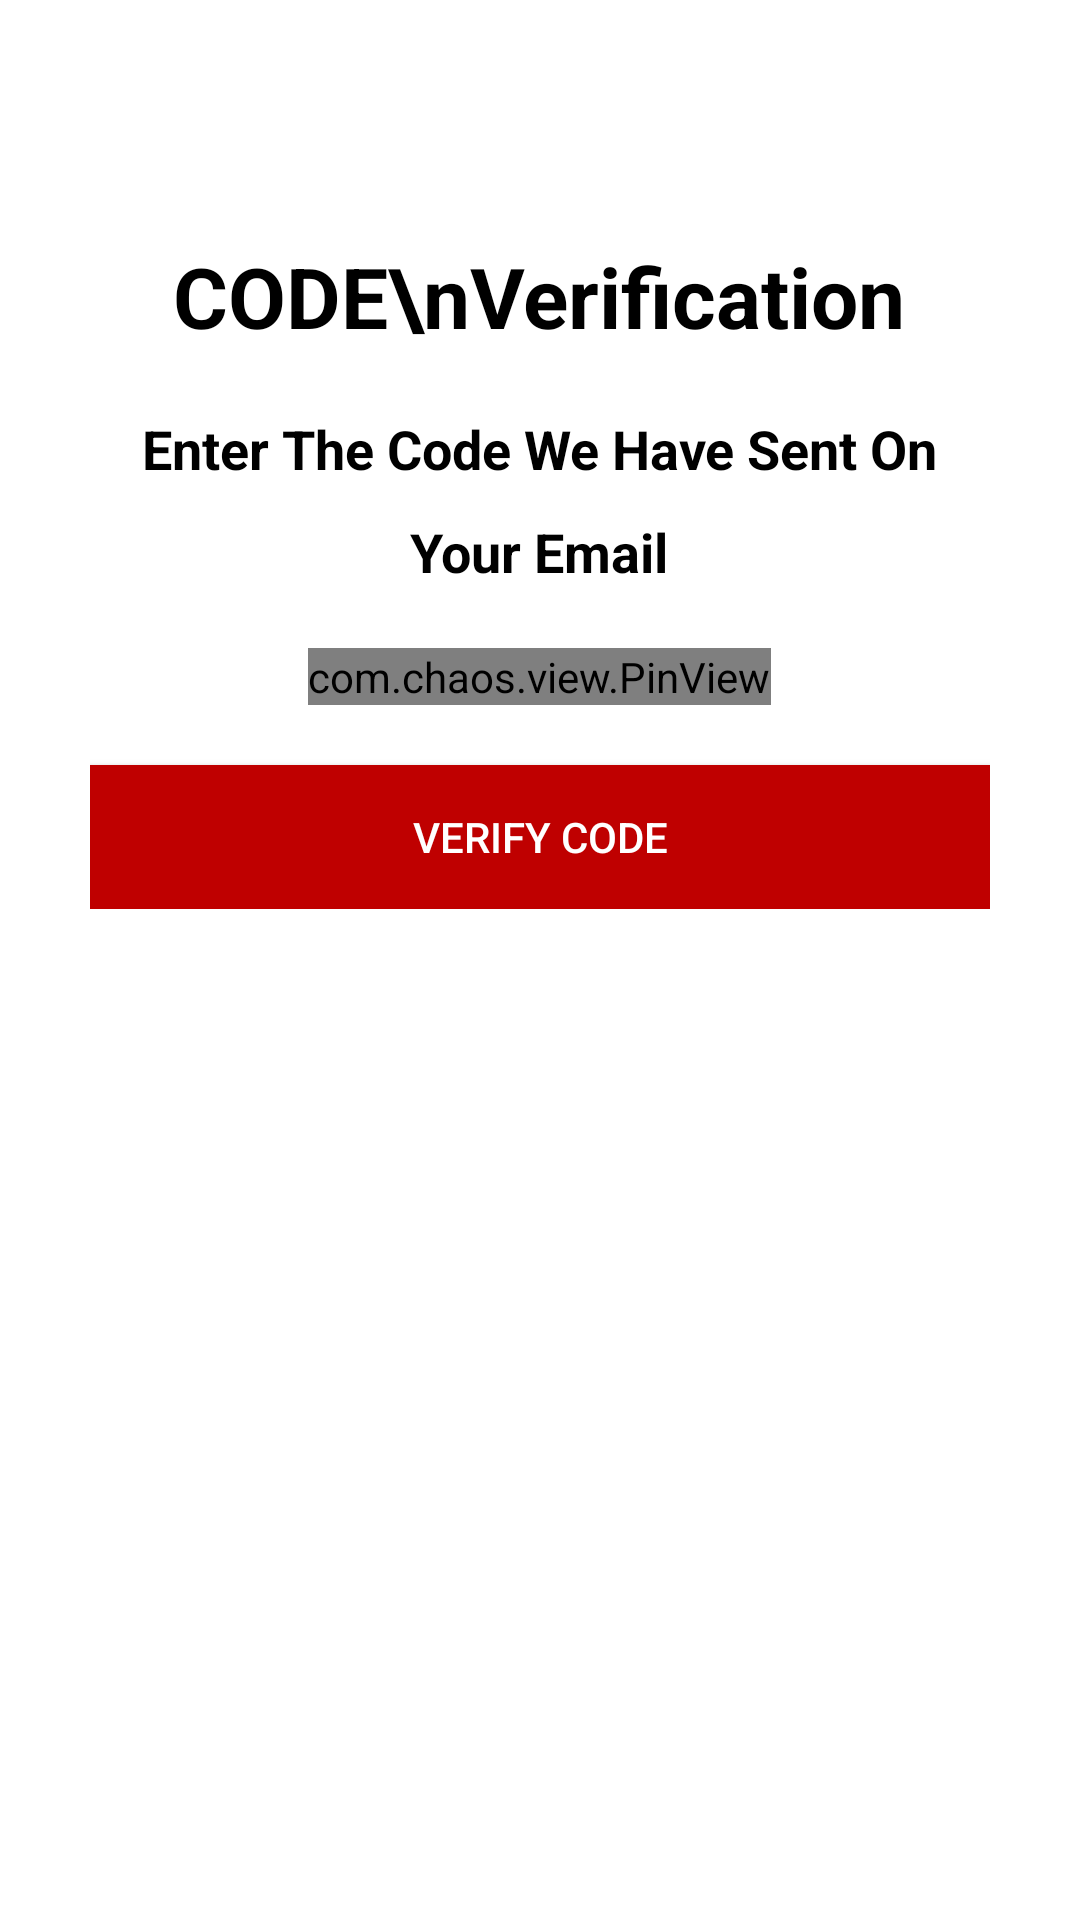

The Android layout XML behind this screen, and the referenced resources:
<!-- AndroidManifest.xml: application theme AppTheme -->
<!-- res/layout/activity_o_t_p_email.xml -->
<?xml version="1.0" encoding="utf-8"?>
<ScrollView xmlns:android="http://schemas.android.com/apk/res/android"
    xmlns:app="http://schemas.android.com/apk/res-auto"
    xmlns:tools="http://schemas.android.com/tools"
    android:layout_width="match_parent"
    android:layout_height="match_parent"
    tools:context=".OTPEmail"
    android:background="#fff"
    android:padding="30dp">

    <LinearLayout

        android:layout_width="match_parent"
        android:layout_height="wrap_content"
        android:orientation="vertical">

        <ImageView
            android:src="@drawable/cancel"
            android:layout_width="wrap_content"
            android:layout_height="wrap_content"
            android:id="@+id/cancel"></ImageView>
        <TextView
            android:layout_width="wrap_content"
            android:layout_height="wrap_content"
            android:textSize="28sp"
            android:textStyle="bold"
            android:layout_gravity="center"
            android:text="CODE\nVerification"
            android:textColor="#000"
            android:layout_marginTop="50dp"></TextView>

        <TextView
            android:layout_width="wrap_content"
            android:layout_height="wrap_content"
            android:layout_gravity="center"
            android:layout_marginTop="20dp"
            android:text="Enter The Code We Have Sent On"
            android:textColor="#000"
            android:textSize="18sp"
            android:textStyle="bold"></TextView>
        <TextView
            android:layout_width="wrap_content"
            android:layout_height="wrap_content"
            android:text="Your Email"
            android:textStyle="bold"
            android:textSize="18sp"
            android:layout_gravity="center"
            android:id="@+id/phoneNum"
            android:textColor="#000"
            android:layout_marginTop="10dp"></TextView>
        <com.chaos.view.PinView
            android:layout_width="wrap_content"
            app:itemCount="6"
            app:itemHeight="50dp"
            android:id="@+id/pin"
            android:textColor="#fff"
            app:itemWidth="50dp"
            app:cursorColor="#fff"
            app:lineColor="@color/colorPrimary"
            android:layout_marginTop="20dp"
            android:itemBackground="#000"
            style="@style/PinWidget.PinView"
            android:layout_height="wrap_content"
            android:cursorVisible="true"
            android:inputType="number"
            app:hideLineWhenFilled="true"
            app:itemRadius="5dp"
            android:layout_gravity="center"
            ></com.chaos.view.PinView>
        <Button
            android:layout_width="match_parent"
            android:layout_height="wrap_content"
            android:background="#BF0000"
            android:textColor="#fff"
            android:layout_marginTop="20dp"
            android:id="@+id/verify"
            android:text="Verify Code"></Button>

    </LinearLayout>


</ScrollView>
<!-- resources referenced by this layout -->
<resources>
  <color name="colorPrimary">#6200EE</color>
  <style name="AppTheme" parent="Theme.AppCompat.Light.NoActionBar">
          
          <item name="colorPrimary">@color/colorPrimary</item>
          <item name="colorPrimaryDark">@color/colorPrimaryDark</item>
          <item name="colorAccent">@color/colorAccent</item>
      </style>
  <color name="colorPrimaryDark">#3700B3</color>
  <color name="colorAccent">#03DAC5</color>
</resources>
